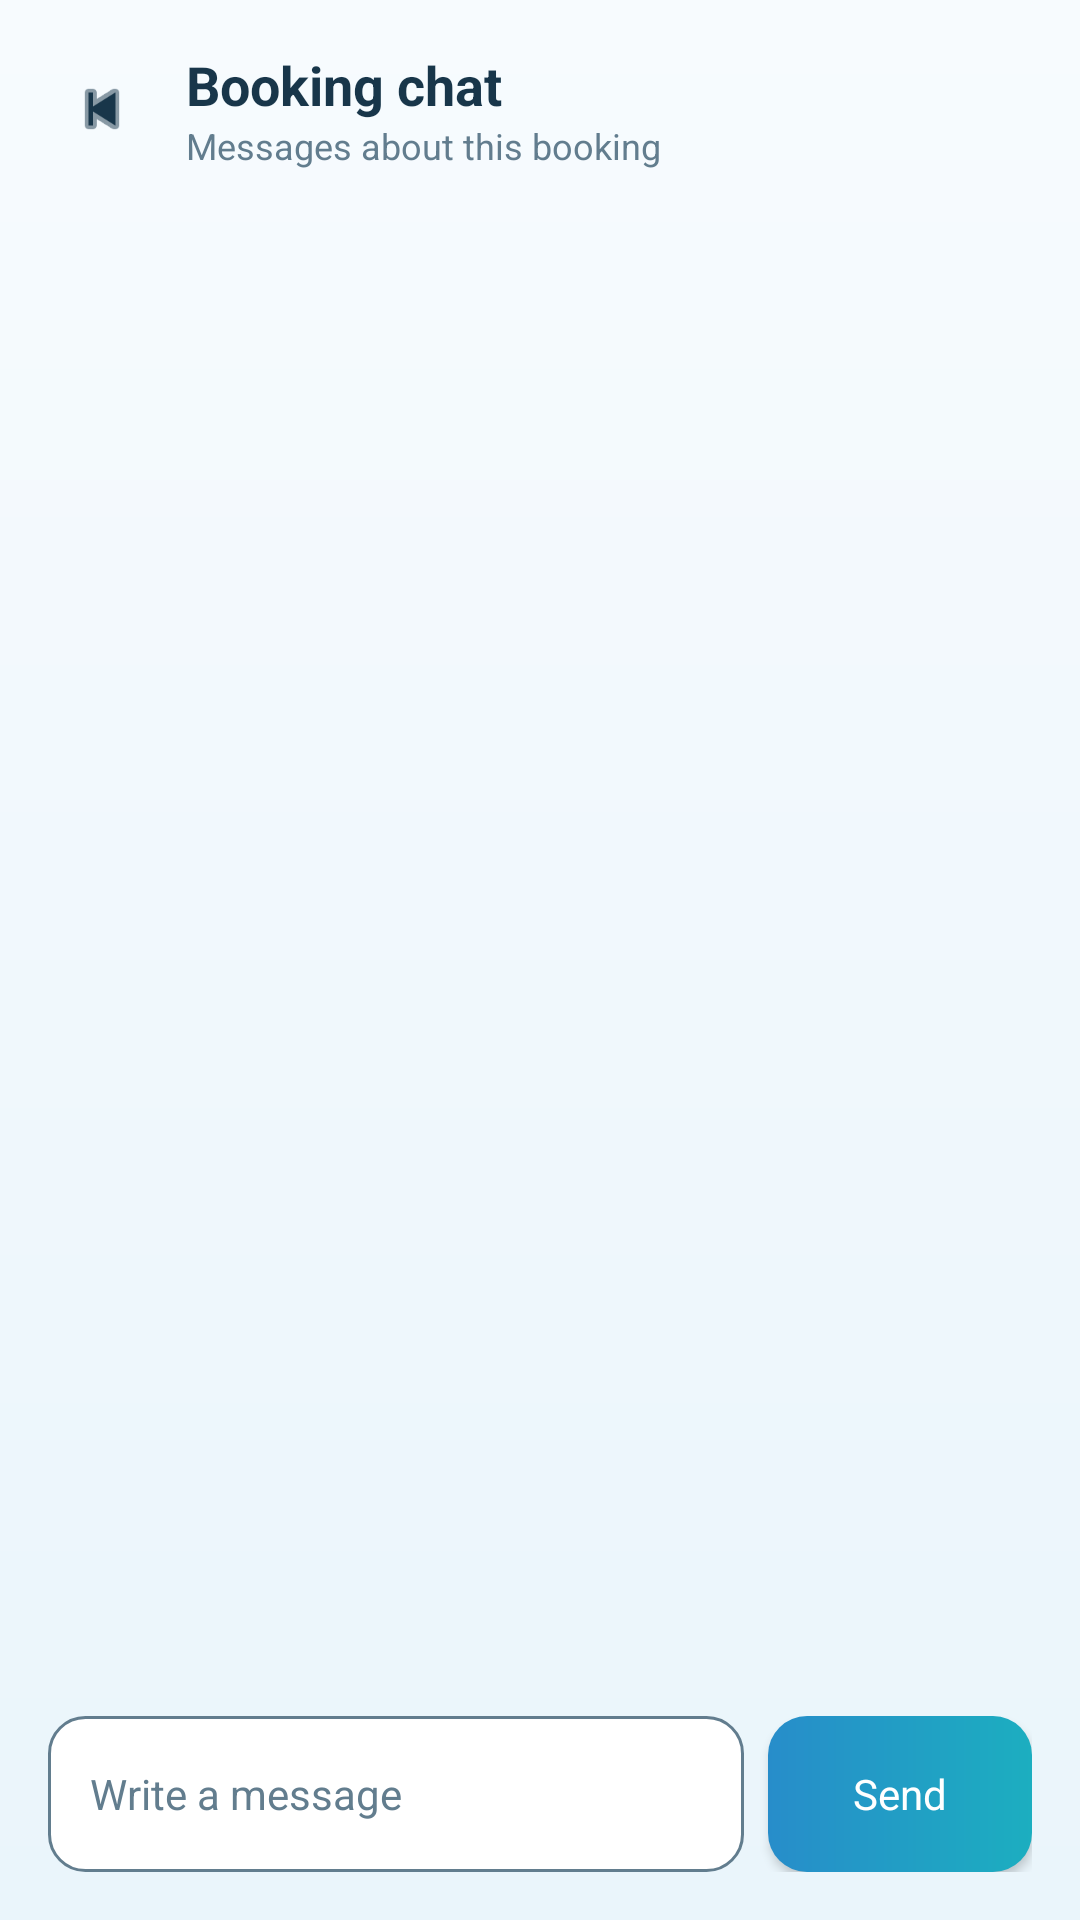

Produce the Android XML layout that renders to this screen, including the resource entries it uses.
<!-- AndroidManifest.xml: application theme Theme.CareBuddy -->
<!-- res/layout/activity_chat.xml -->
<?xml version="1.0" encoding="utf-8"?>
<LinearLayout xmlns:android="http://schemas.android.com/apk/res/android"
    android:layout_width="match_parent"
    android:layout_height="match_parent"
    android:background="@drawable/bg_screen"
    android:orientation="vertical"
    android:padding="16dp">

    <LinearLayout
        android:layout_width="match_parent"
        android:layout_height="wrap_content"
        android:gravity="center_vertical"
        android:orientation="horizontal"
        android:paddingBottom="12dp">

        <ImageView
            android:id="@+id/btnChatBack"
            android:layout_width="36dp"
            android:layout_height="36dp"
            android:contentDescription="Back"
            android:padding="6dp"
            android:src="@android:drawable/ic_media_previous"
            android:tint="@color/care_ink" />

        <LinearLayout
            android:layout_width="0dp"
            android:layout_height="wrap_content"
            android:layout_marginStart="10dp"
            android:layout_weight="1"
            android:orientation="vertical">

            <TextView
                android:id="@+id/tvChatName"
                android:layout_width="match_parent"
                android:layout_height="wrap_content"
                android:text="Booking chat"
                android:textColor="@color/care_ink"
                android:textSize="18sp"
                android:textStyle="bold" />

            <TextView
                android:id="@+id/tvChatStatus"
                android:layout_width="match_parent"
                android:layout_height="wrap_content"
                android:text="Messages about this booking"
                android:textColor="@color/care_muted"
                android:textSize="12sp" />
        </LinearLayout>
    </LinearLayout>

    <ScrollView
        android:id="@+id/chatScroll"
        android:layout_width="match_parent"
        android:layout_height="0dp"
        android:layout_weight="1"
        android:fillViewport="true"
        android:overScrollMode="never">

        <LinearLayout
            android:id="@+id/chatMessages"
            android:layout_width="match_parent"
            android:layout_height="wrap_content"
            android:orientation="vertical"
            android:paddingVertical="8dp" />
    </ScrollView>

    <TextView
        android:id="@+id/tvChatClosed"
        android:layout_width="match_parent"
        android:layout_height="wrap_content"
        android:gravity="center"
        android:padding="12dp"
        android:text="This chat has ended because the service is finished."
        android:textColor="@color/care_muted"
        android:visibility="gone" />

    <LinearLayout
        android:id="@+id/chatComposer"
        android:layout_width="match_parent"
        android:layout_height="wrap_content"
        android:gravity="center_vertical"
        android:orientation="horizontal"
        android:paddingTop="10dp">

        <EditText
            android:id="@+id/etChatMessage"
            android:layout_width="0dp"
            android:layout_height="52dp"
            android:layout_weight="1"
            android:background="@drawable/bg_input_field"
            android:hint="Write a message"
            android:inputType="textCapSentences|textMultiLine"
            android:maxLength="2000"
            android:maxLines="3"
            android:paddingHorizontal="14dp"
            android:textColor="@color/care_ink"
            android:textColorHint="@color/care_muted"
            android:textSize="14sp" />

        <Button
            android:id="@+id/btnSendChat"
            android:layout_width="wrap_content"
            android:layout_height="52dp"
            android:layout_marginStart="8dp"
            android:background="@drawable/bg_primary"
            android:text="Send"
            android:textAllCaps="false"
            android:textColor="@color/white" />
    </LinearLayout>
</LinearLayout>
<!-- resources referenced by this layout -->
<resources>
  <color name="care_ink">#18364A</color>
  <color name="care_muted">#627D8E</color>
  <color name="white">#FFFFFFFF</color>
  <!-- drawable bg_input_field (drawable) -->
  <?xml version="1.0" encoding="utf-8"?>
  <shape xmlns:android="http://schemas.android.com/apk/res/android">
      <solid android:color="@color/white" />
      <corners android:radius="12dp" />
      <stroke android:width="1dp" android:color="@color/care_muted" />
  </shape>
  <!-- drawable bg_primary (drawable) -->
  <?xml version="1.0" encoding="utf-8"?>
  <ripple xmlns:android="http://schemas.android.com/apk/res/android" android:color="#6658BDE8">
      <item><shape>
          <gradient android:startColor="#278DCA" android:endColor="#1CAEC0" android:angle="0" />
          <corners android:radius="13dp" />
      </shape></item>
  </ripple>
  <!-- drawable bg_screen (drawable) -->
  <?xml version="1.0" encoding="utf-8"?>
  <shape xmlns:android="http://schemas.android.com/apk/res/android">
      <gradient android:startColor="#F7FBFE" android:endColor="#EAF5FB" android:angle="270" />
  </shape>
  <style name="Theme.CareBuddy" parent="Theme.AppCompat.Light.NoActionBar">
          <item name="colorPrimary">@color/care_purple</item>
          <item name="colorPrimaryDark">@color/care_purple_dark</item>
          <item name="colorAccent">@color/care_purple</item>
          <item name="android:fontFamily">sans-serif</item>
          <item name="android:colorAccent">@color/care_purple</item>
          <item name="android:navigationBarColor">@color/white</item>
          <item name="android:statusBarColor">@color/care_lavender</item>
          <item name="android:windowLightNavigationBar">true</item>
          <item name="android:windowLightStatusBar">true</item>
      </style>
  <color name="care_purple">#258AC7</color>
  <color name="care_purple_dark">#17699F</color>
  <color name="care_lavender">#F1F8FC</color>
</resources>
